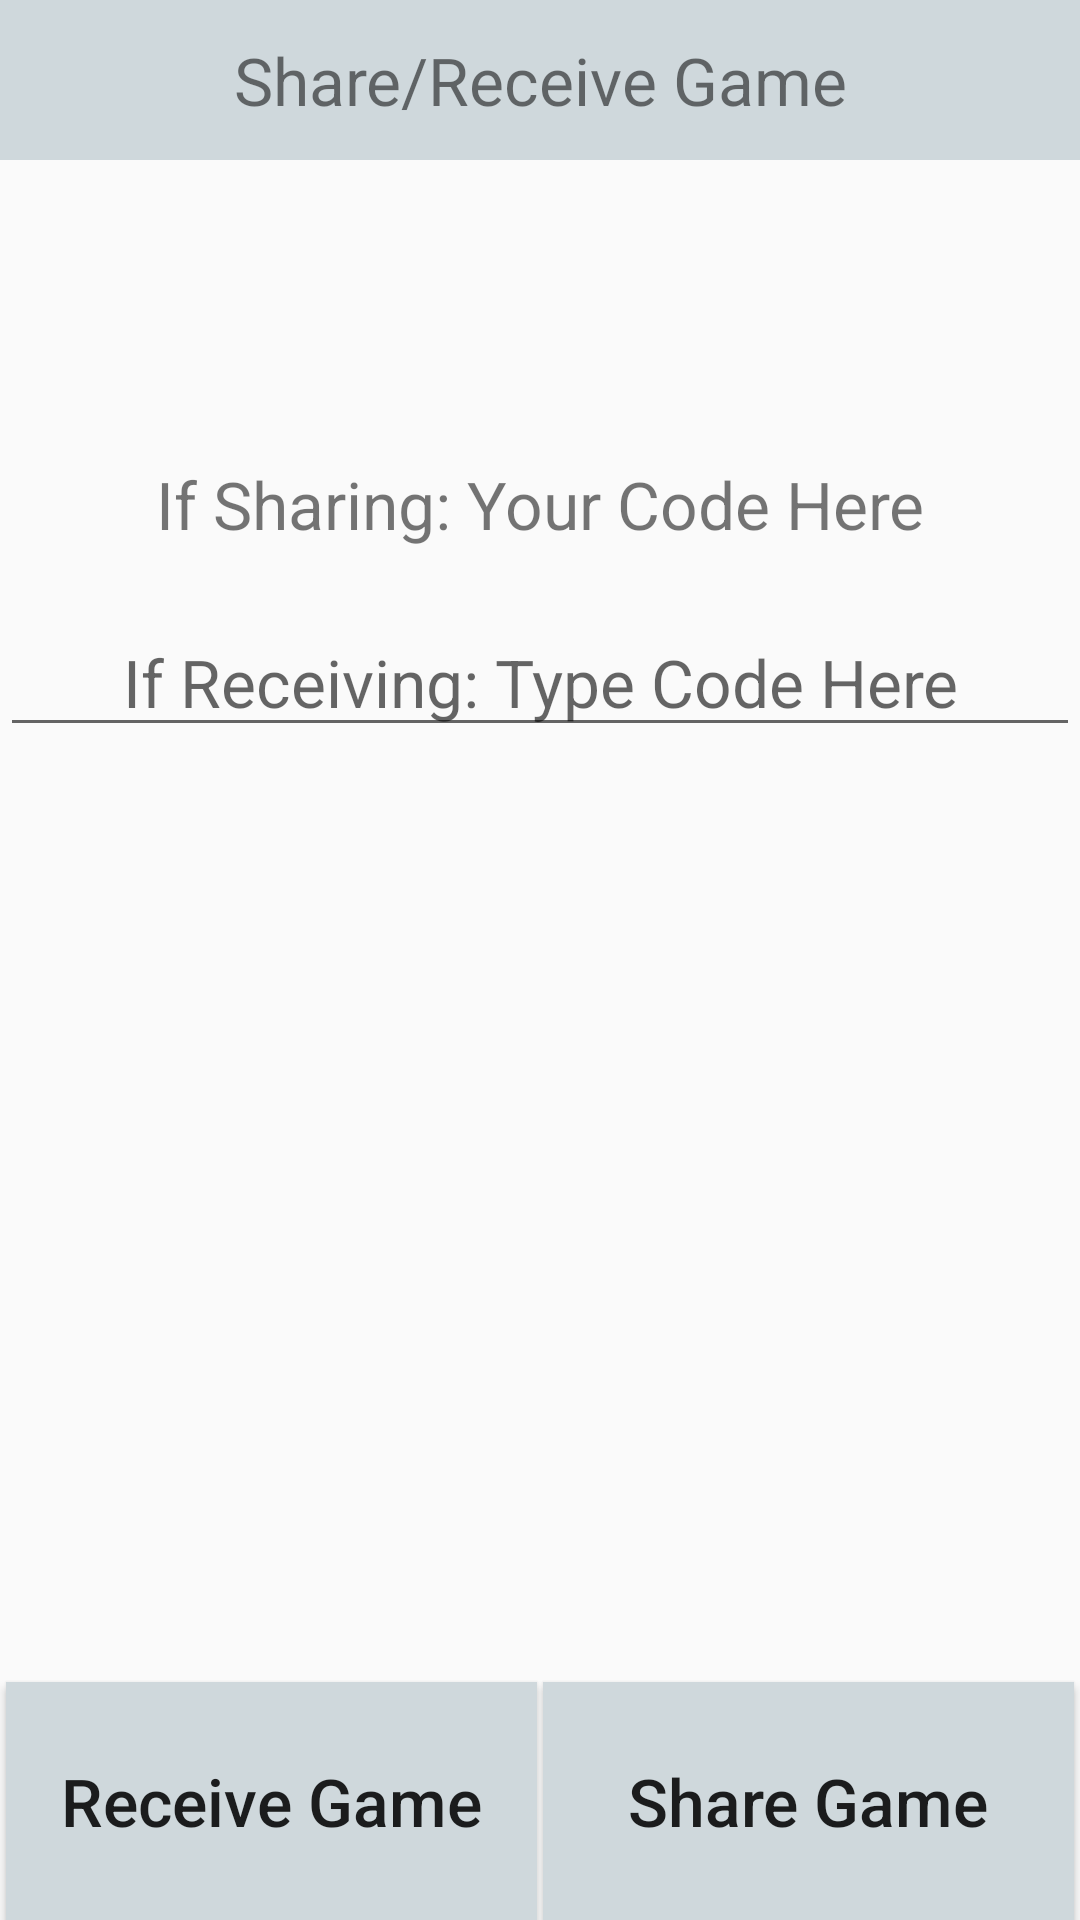

Produce the Android XML layout that renders to this screen, including the resource entries it uses.
<!-- AndroidManifest.xml: application theme AppTheme -->
<!-- res/layout/activity_sharegame.xml -->
<?xml version="1.0" encoding="utf-8"?>
<LinearLayout xmlns:android="http://schemas.android.com/apk/res/android"
    android:orientation="vertical" android:layout_width="match_parent"
    android:layout_height="match_parent">
    <RelativeLayout
        android:layout_marginBottom="100dp"
        android:layout_width="match_parent"
        android:layout_height="wrap_content">
        <TextView
            android:gravity="center"
            android:padding="12dp"
            android:textSize="22dp"
            android:text="Share/Receive Game"
            android:background="@color/metalblue"
            android:layout_width="match_parent"
            android:layout_height="wrap_content" />
        <TextView
            android:padding="12dp"
            android:minWidth="0dp"
            android:id="@+id/backbutton"
            android:paddingTop="12dp"
            android:paddingBottom="12dp"
            android:textSize="22dp"
            android:background="@drawable/addremovebuttons"
            android:layout_width="wrap_content"
            android:layout_height="wrap_content" />
    </RelativeLayout>


    <TextView
        android:textIsSelectable="true"
        android:id="@+id/shareText"
        android:layout_marginBottom="20dp"
        android:gravity="center"
        android:textSize="22dp"
        android:text="If Sharing: Your Code Here"
        android:layout_width="match_parent"
        android:layout_height="wrap_content" />
    <EditText
        android:id="@+id/receiveText"
        android:layout_marginBottom="100dp"
        android:gravity="center"
        android:textSize="22dp"
        android:hint="If Receiving: Type Code Here"
        android:layout_width="match_parent"
        android:layout_height="wrap_content" />
    <LinearLayout
        android:gravity="bottom"
        android:layout_weight="1"
        android:orientation="horizontal"
        android:layout_width="match_parent"
        android:layout_height="wrap_content">
        <Button
            android:layout_marginLeft="2dp"
            android:layout_marginRight="1dp"
            android:background="@drawable/addremovebuttons"
            android:id="@+id/receive"
            android:paddingTop="25dp"
            android:paddingBottom="25dp"
            android:textSize="22dp"
            android:textAllCaps="false"
            android:text="Receive Game"
            android:layout_weight="1"
            android:layout_width="0dp"
            android:layout_height="wrap_content" />
        <Button
            android:layout_marginLeft="1dp"
            android:layout_marginRight="2dp"
            android:background="@drawable/addremovebuttons"
            android:id="@+id/share"
            android:paddingTop="25dp"
            android:paddingBottom="25dp"
            android:textSize="22dp"
            android:textAllCaps="false"
            android:text="Share Game"
            android:layout_weight="1"
            android:layout_width="0dp"
            android:layout_height="wrap_content" />

    </LinearLayout>

</LinearLayout>
<!-- resources referenced by this layout -->
<resources>
  <color name="metalblue">#CFD8DC</color>
  <!-- drawable addremovebuttons (drawable) -->
  <?xml version="1.0" encoding="utf-8"?>
  <selector xmlns:android="http://schemas.android.com/apk/res/android">
      <item android:state_pressed="true"
          android:drawable="@color/white" />
      <item android:state_pressed="false"
          android:drawable="@color/metalblue" />
  </selector>
  <style name="AppTheme" parent="Theme.AppCompat.Light.DarkActionBar">
          
          <item name="colorAccent">@color/darkmetalblue</item>
      </style>
  <color name="white">#FFF</color>
  <color name="darkmetalblue">#546E7A</color>
</resources>
